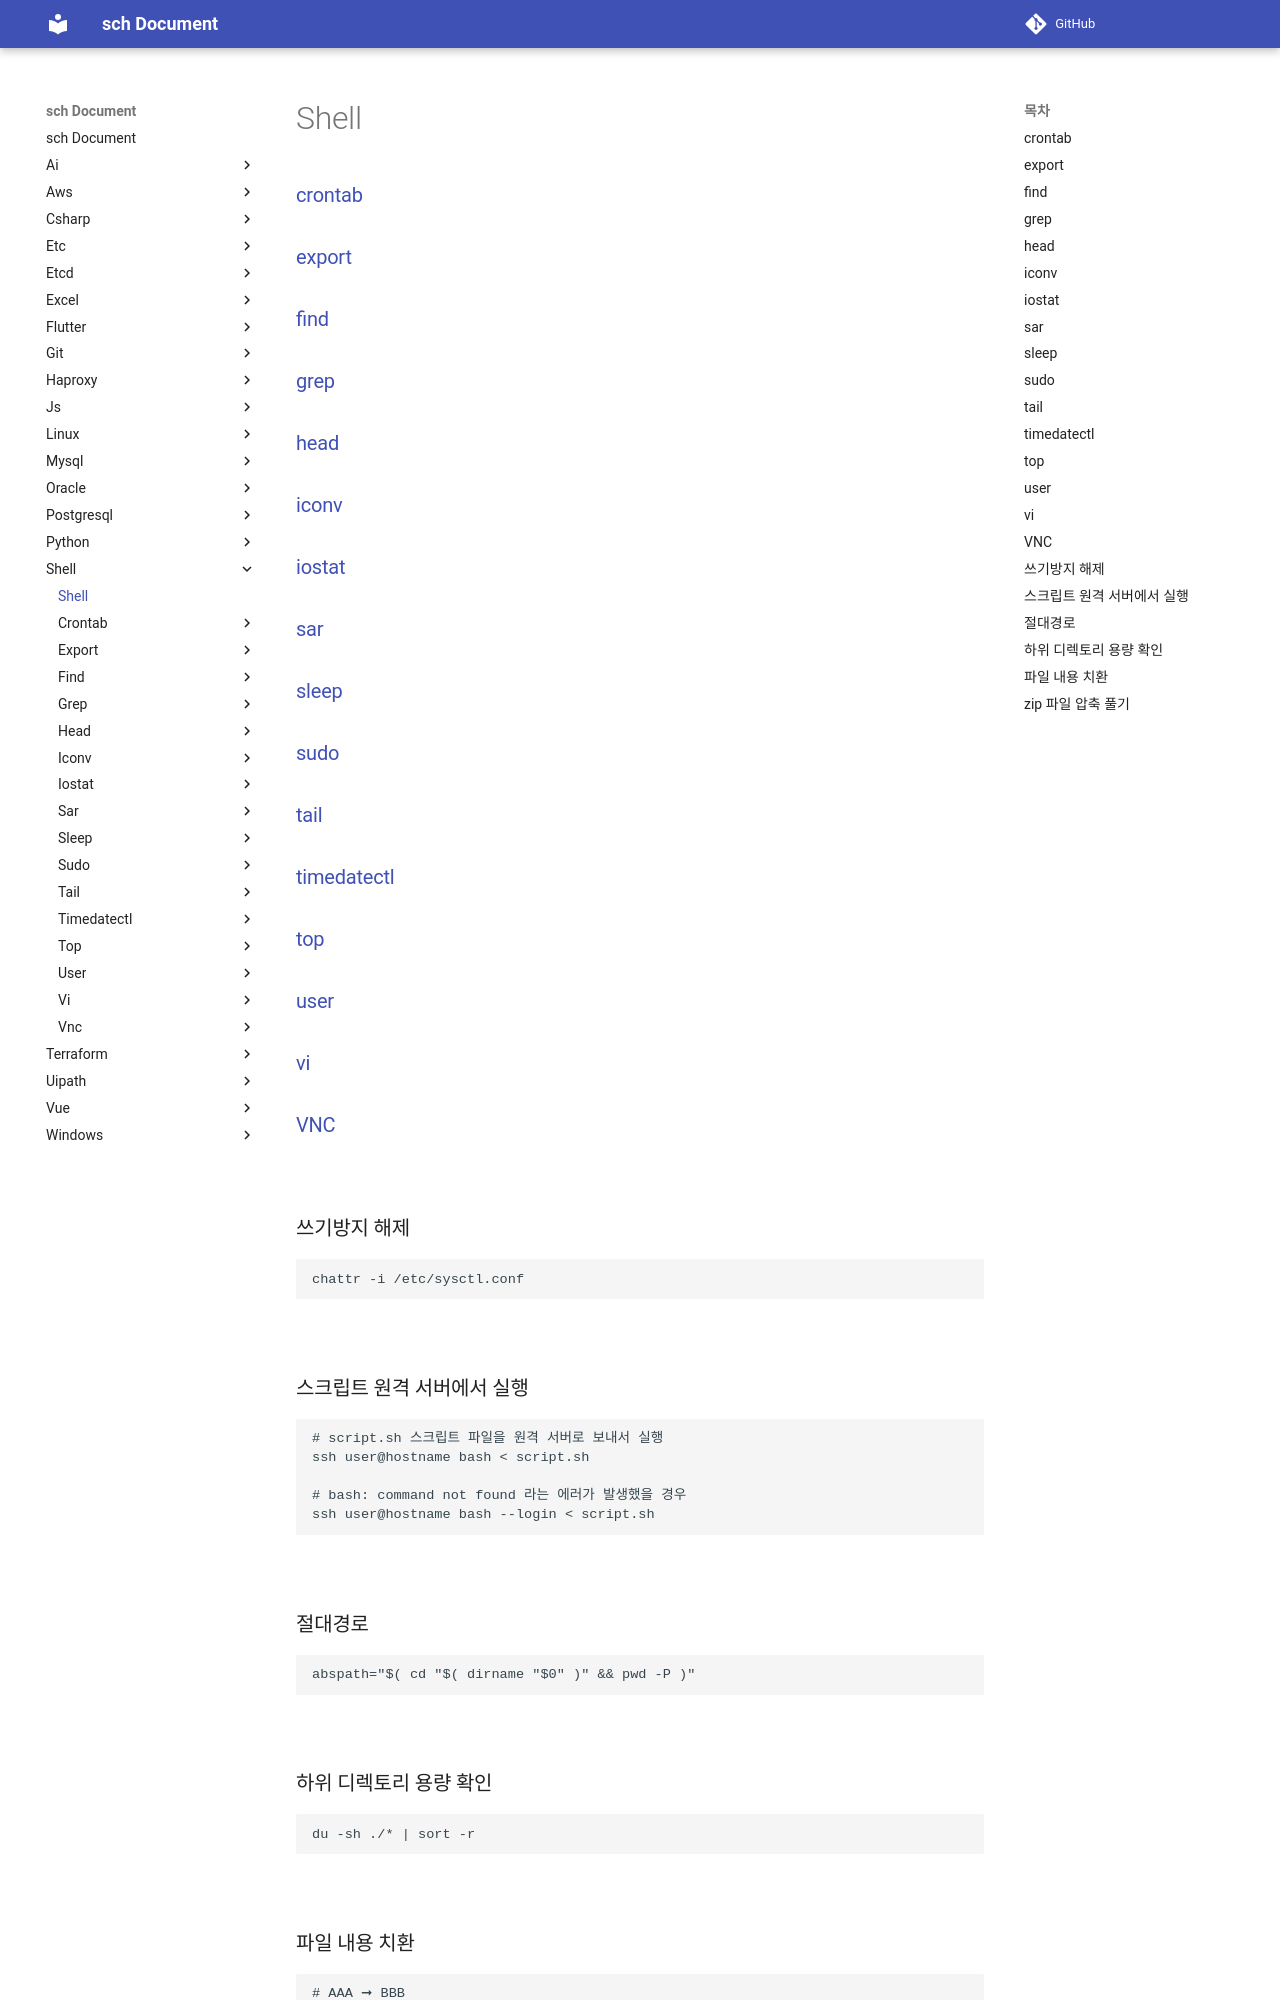

repository: sch6393/sch · page: shell/index.html · generator: mkdocs

Shell
===

### [crontab](./crontab/README.md)
### [export](./export/README.md)
### [find](./find/README.md)
### [grep](./grep/README.md)
### [head](./head/README.md)
### [iconv](./iconv/README.md)
### [iostat](./iostat/README.md)
### [sar](./sar/README.md)
### [sleep](./sleep/README.md)
### [sudo](./sudo/README.md)
### [tail](./tail/README.md)
### [timedatectl](./timedatectl/README.md)
### [top](./top/README.md)
### [user](./user/README.md)
### [vi](./vi/README.md)
### [VNC](./vnc/README.md)

<br>

### 쓰기방지 해제
```sh
chattr -i /etc/sysctl.conf
```

<br>

### 스크립트 원격 서버에서 실행
```sh
# script.sh 스크립트 파일을 원격 서버로 보내서 실행
ssh user@hostname bash < script.sh

# bash: command not found 라는 에러가 발생했을 경우
ssh user@hostname bash --login < script.sh
```

<br>

### 절대경로
```sh
abspath="$( cd "$( dirname "$0" )" && pwd -P )"
```

<br>
